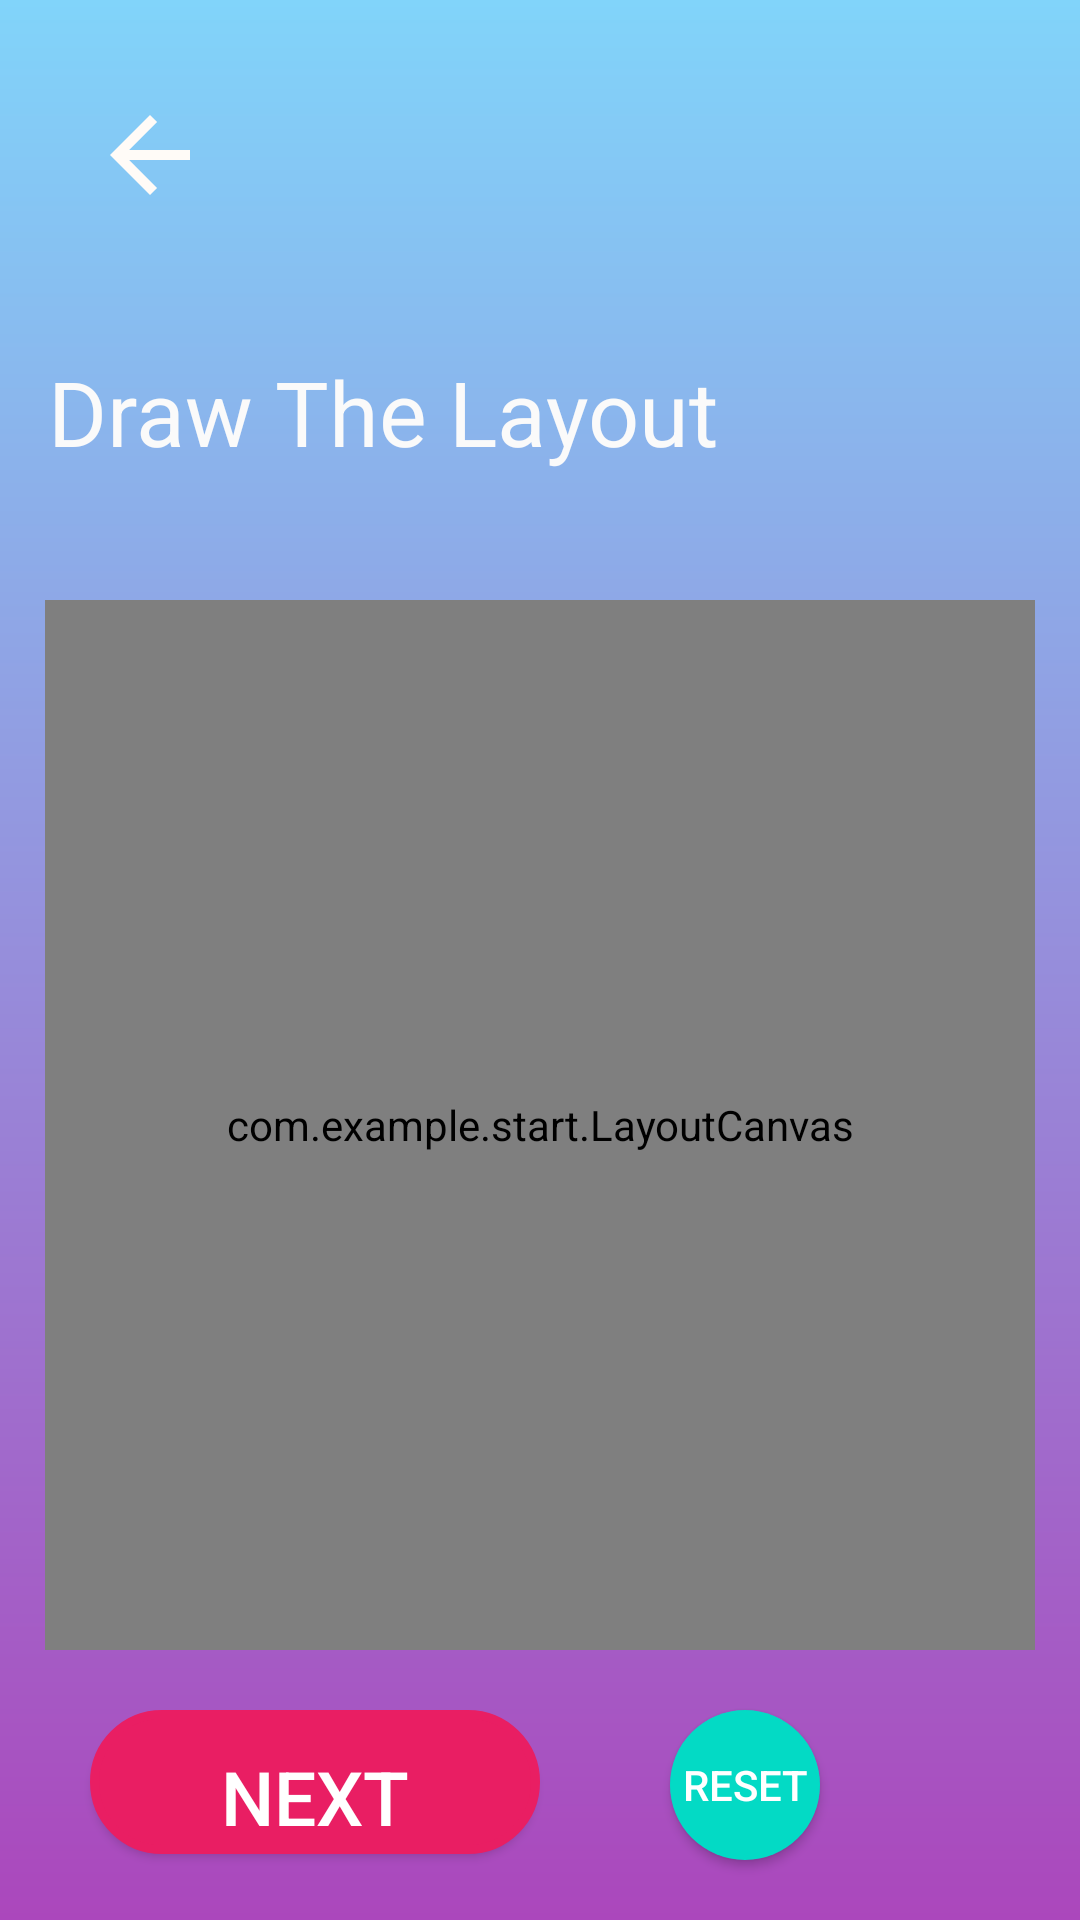

Produce the Android XML layout that renders to this screen, including the resource entries it uses.
<!-- AndroidManifest.xml: application theme AppTheme -->
<!-- res/layout/contentdrawlayout.xml -->
<?xml version="1.0" encoding="utf-8"?>
<android.support.constraint.ConstraintLayout xmlns:android="http://schemas.android.com/apk/res/android"
    xmlns:app="http://schemas.android.com/apk/res-auto"
    xmlns:tools="http://schemas.android.com/tools"
    android:background="@drawable/gradientbackground1"
    android:layout_width="match_parent"
    android:layout_height="match_parent">

    <LinearLayout
        android:layout_width="match_parent"
        android:layout_height="80dp"
        android:layout_marginBottom="24dp"
        app:layout_constraintBottom_toTopOf="@+id/textView"
        app:layout_constraintEnd_toEndOf="parent"
        app:layout_constraintStart_toStartOf="parent"
        app:layout_constraintTop_toTopOf="parent">

        <Button
            android:layout_width="100dp"
            android:layout_height="65dp"
            android:background="@android:color/transparent"
            android:drawableBottom="@drawable/ic_arrow_back_white"
            android:id="@+id/button_back"
            />

    </LinearLayout>

    <com.example.start.LayoutCanvas
        android:id="@+id/draw_canvas"
        android:layout_width="match_parent"
        android:layout_height="350dp"
        android:layout_marginStart="15dp"
        android:layout_marginTop="200dp"
        android:layout_marginEnd="15dp"
        android:background="#fafafa"
        app:layout_constraintEnd_toEndOf="parent"
        app:layout_constraintHorizontal_bias="1.0"
        app:layout_constraintStart_toStartOf="parent"
        app:layout_constraintTop_toTopOf="parent" />

    <Button
        android:id="@+id/button_reset"
        android:layout_width="50dp"
        android:layout_height="50dp"
        android:layout_marginStart="228dp"
        android:layout_marginTop="20dp"
        android:layout_marginEnd="30dp"
        android:background="@drawable/round_button"
        android:gravity="center_vertical|center_horizontal"
        android:text="@string/reset"
        android:textColor="#fff"
        app:layout_constraintEnd_toStartOf="@+id/button_clear"
        app:layout_constraintStart_toStartOf="parent"
        app:layout_constraintTop_toBottomOf="@+id/draw_canvas" />

    <Button
        android:id="@+id/button_clear"
        android:layout_width="50dp"
        android:layout_height="50dp"
        android:layout_marginStart="323dp"
        android:layout_marginTop="20dp"
        android:layout_marginEnd="38dp"
        android:background="@drawable/round_button"
        android:gravity="center_vertical|center_horizontal"
        android:text="@string/clear"
        android:textColor="#fff"
        app:layout_constraintEnd_toEndOf="parent"
        app:layout_constraintStart_toStartOf="parent"
        app:layout_constraintTop_toBottomOf="@+id/draw_canvas" />

    <Button
        android:id="@+id/button_layout_next"
        android:layout_width="150dp"
        android:layout_height="wrap_content"
        android:layout_gravity="bottom|end"
        android:layout_marginStart="50dp"
        android:layout_marginTop="20dp"
        android:layout_marginEnd="200dp"
        android:background="@drawable/button_shape_for_canvas"
        android:text="@string/nextButton"
        android:textColor="#ffff"
        android:textSize="25dp"
        app:layout_constraintEnd_toEndOf="parent"
        app:layout_constraintStart_toStartOf="parent"
        app:layout_constraintTop_toBottomOf="@+id/draw_canvas" />

    
        
        
        
        
        
        
        
        
        
        
        
        
        
        

    <TextView
        android:id="@+id/textView"
        android:layout_width="wrap_content"
        android:layout_height="45dp"
        android:layout_marginStart="16dp"
        android:layout_marginTop="2dp"
        android:layout_marginBottom="26dp"
        android:text="@string/text_drawLayout"
        android:textColor="#fafafa"
        android:textSize="30dp"
        app:layout_constraintBottom_toTopOf="@+id/draw_canvas"
        app:layout_constraintStart_toStartOf="parent"
        app:layout_constraintTop_toTopOf="parent"
        app:layout_constraintVertical_bias="0.905" />

</android.support.constraint.ConstraintLayout>
<!-- resources referenced by this layout -->
<resources>
  <!-- drawable button_shape_for_canvas (drawable) -->
  <?xml version="1.0" encoding="utf-8"?>
  <shape xmlns:android="http://schemas.android.com/apk/res/android" android:shape="rectangle" >
  
      <corners
          android:bottomLeftRadius="30dp"
          android:bottomRightRadius="30dp"
          android:radius="60dp"
          android:topLeftRadius="30dp"
          android:topRightRadius="30dp" />
      />
      <solid android:color="#e91e63" />
      <padding
          android:left="10dp"
          android:top="10dp"
          android:right="10dp"
          android:bottom="0dp"
          />
  
      <stroke
          android:width="3dp"
          android:color="#e91e63"
          />
  </shape>
  <!-- drawable gradientbackground1 (drawable) -->
  <?xml version="1.0" encoding="utf-8"?>
  <shape xmlns:android="http://schemas.android.com/apk/res/android">
      
          
          
          
          
      <gradient
      android:startColor="#ab47bc"
      android:endColor="#81d4fa"
      android:angle="90"
          android:type="linear"/>
  
  </shape>
  <!-- drawable ic_arrow_back_white (drawable) -->
  <vector android:height="40dp" android:tint="#FFFBF7"
      android:viewportHeight="24.0" android:viewportWidth="24.0"
      android:width="40dp" xmlns:android="http://schemas.android.com/apk/res/android">
      <path android:fillColor="#FF000000" android:pathData="M20,11H7.83l5.59,-5.59L12,4l-8,8 8,8 1.41,-1.41L7.83,13H20v-2z"/>
  </vector>
  <!-- drawable round_button (drawable-v21) -->
  <?xml version="1.0" encoding="utf-8"?>
  <selector xmlns:android="http://schemas.android.com/apk/res/android">
      <item android:state_pressed="true" >
          <shape android:shape="oval">
              <solid android:color="@color/colorAccent"/>
              <size android:width="120dp" android:height="100dp"/>
          </shape>
      </item>
      <item android:state_focused="true">
          <shape android:shape="oval">
              <solid android:color="@color/colorAccent"/>
              <size android:width="120dp" android:height="100dp"/>
          </shape>
      </item>
      <item >
          <shape android:shape="oval">
              <solid android:color="@color/colorAccent"/>
              <size android:width="120dp" android:height="100dp"/>
          </shape>
      </item>
  </selector>
  <string name="clear">Clear</string>
  <string name="nextButton">Next</string>
  <string name="reset">Reset</string>
  <string name="text_drawLayout">Draw The Layout</string>
  <style name="AppTheme" parent="Theme.AppCompat.Light.NoActionBar">
          
          <item name="colorPrimary">@color/colorPrimary</item>
          <item name="colorPrimaryDark">@color/colorPrimaryDark</item>
          <item name="colorAccent">@color/colorAccent</item>
          <item name="android:textColorHint">#fff</item>
          <item name="colorControlNormal">#fafafa</item>
          <item name="colorControlActivated">#009688</item>
          
          <item name="android:windowAnimationStyle">@style/CustomActivityAnimation</item>
      </style>
  <style name="CustomActivityAnimation" parent="@android:style/Animation.Activity">
          <item name="android:activityOpenEnterAnimation">@anim/slide_in_right</item>
          <item name="android:activityOpenExitAnimation">@anim/slide_out_left</item>
          <item name="android:activityCloseEnterAnimation">@anim/slide_in_left</item>
          <item name="android:activityCloseExitAnimation">@anim/slide_out_right</item>
      </style>
  <!-- not gathered from this repository: default colours our renderer supplied (Android Studio template values) -->
  <color name="colorPrimary">#FF6200EE</color>
  <color name="colorPrimaryDark">#FF3700B3</color>
  <color name="colorAccent">#FF03DAC5</color>
</resources>
